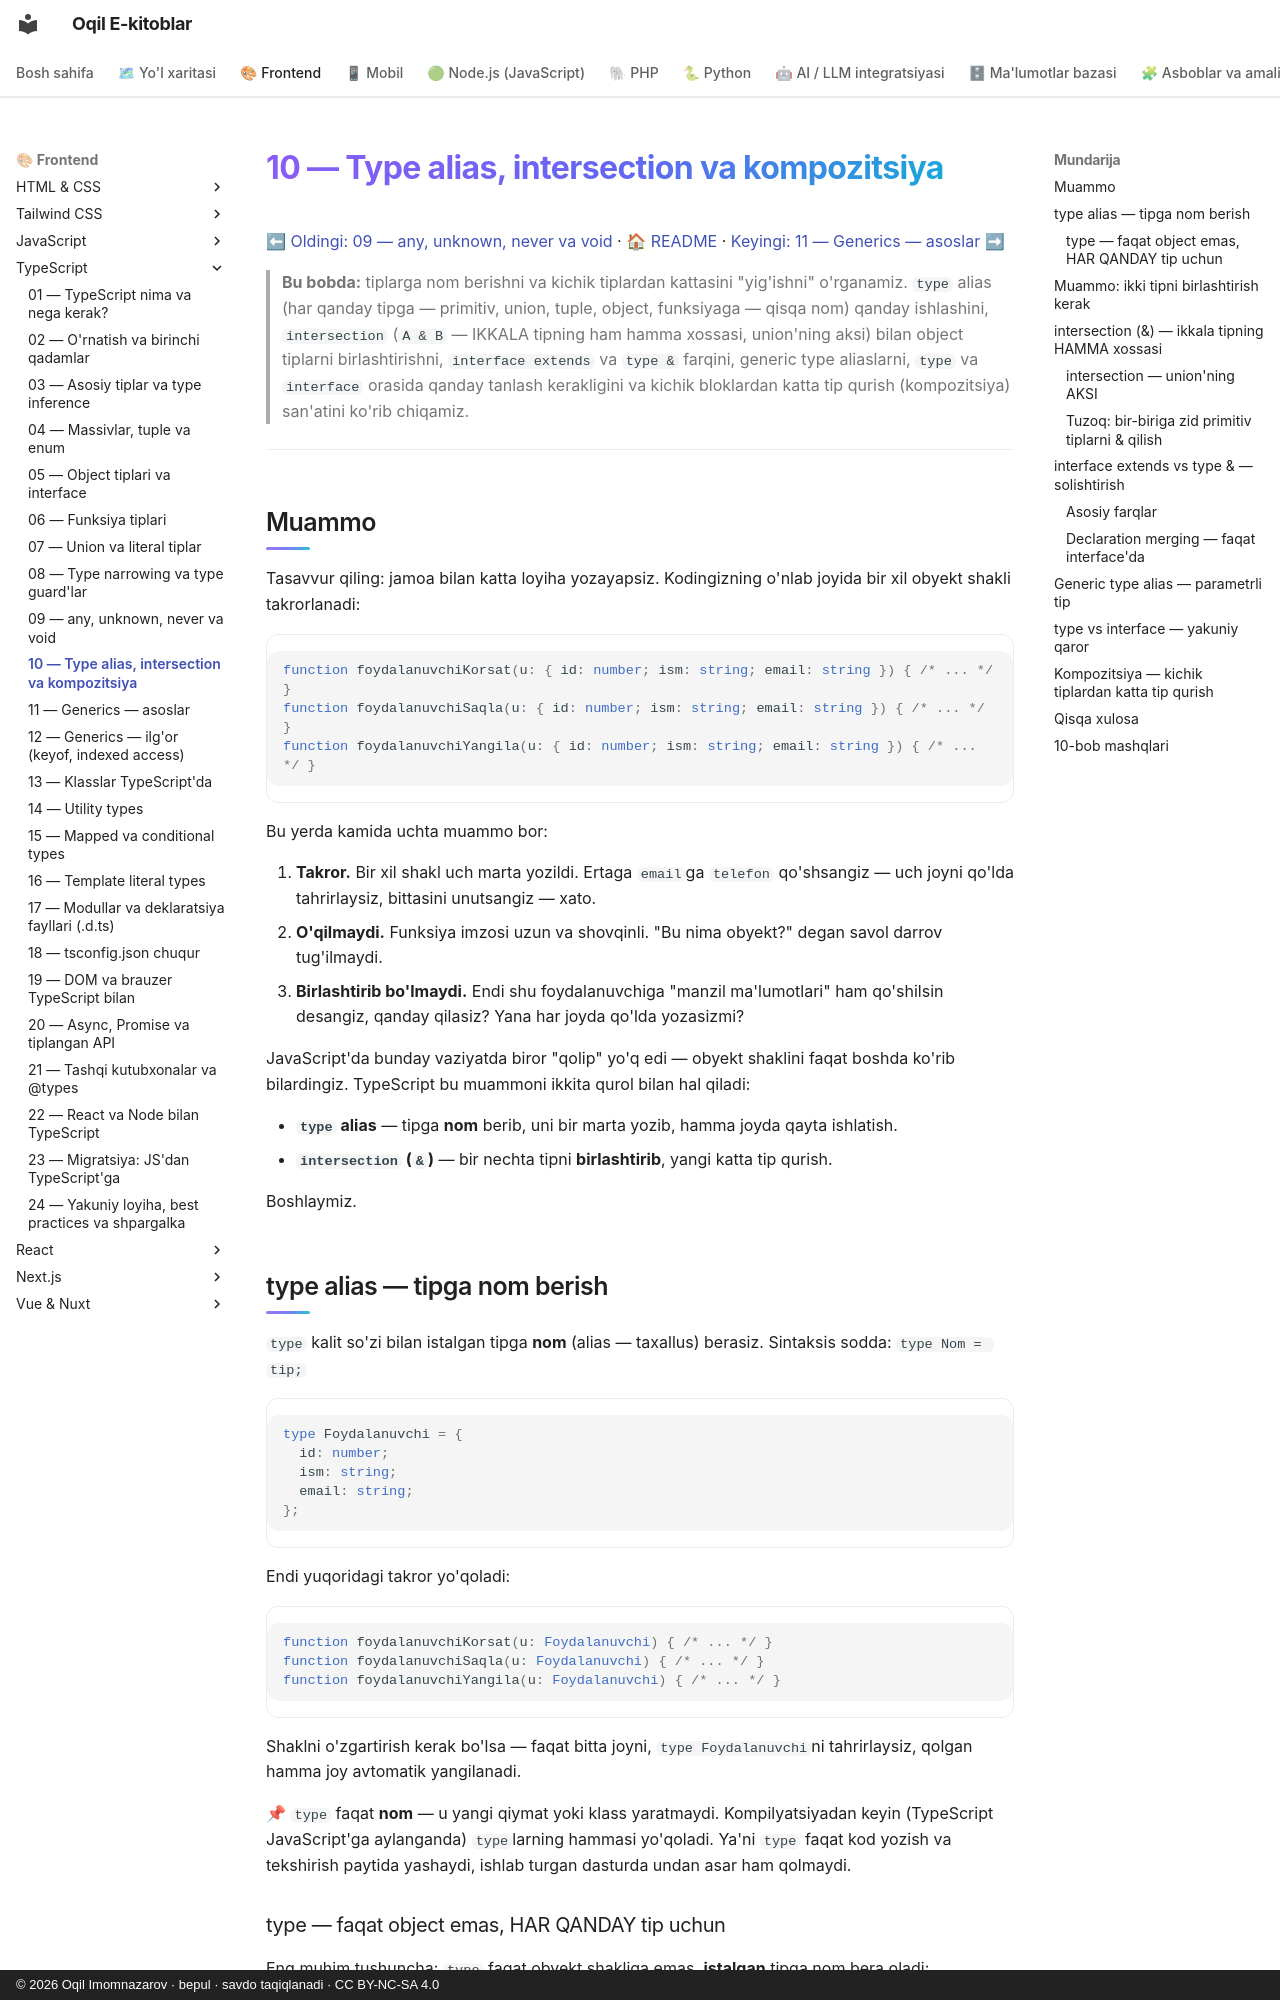

repository: iOqil/e-book · page: typescript/10-type-intersection/index.html · generator: mkdocs · copyright: © 2026 Oqil Imomnazarov · bepul · savdo taqiqlanadi · CC BY-NC-SA 4.0

# 10 — Type alias, intersection va kompozitsiya

[⬅ Oldingi: 09 — any, unknown, never va void](./09-any-unknown-never.md) · [🏠 README](./README.md) · [Keyingi: 11 — Generics — asoslar ➡](./11-generics-asos.md)

> **Bu bobda:** tiplarga nom berishni va kichik tiplardan kattasini "yig'ishni" o'rganamiz. `type` alias (har qanday tipga — primitiv, union, tuple, object, funksiyaga — qisqa nom) qanday ishlashini, `intersection` (`A & B` — IKKALA tipning ham hamma xossasi, union'ning aksi) bilan object tiplarni birlashtirishni, `interface extends` va `type &` farqini, generic type aliaslarni, `type` va `interface` orasida qanday tanlash kerakligini va kichik bloklardan katta tip qurish (kompozitsiya) san'atini ko'rib chiqamiz.

---

## Muammo

Tasavvur qiling: jamoa bilan katta loyiha yozayapsiz. Kodingizning o'nlab joyida bir xil obyekt shakli takrorlanadi:

```ts
function foydalanuvchiKorsat(u: { id: number; ism: string; email: string }) { /* ... */ }
function foydalanuvchiSaqla(u: { id: number; ism: string; email: string }) { /* ... */ }
function foydalanuvchiYangila(u: { id: number; ism: string; email: string }) { /* ... */ }
```

Bu yerda kamida uchta muammo bor:

1. **Takror.** Bir xil shakl uch marta yozildi. Ertaga `email`ga `telefon` qo'shsangiz — uch joyni qo'lda tahrirlaysiz, bittasini unutsangiz — xato.
2. **O'qilmaydi.** Funksiya imzosi uzun va shovqinli. "Bu nima obyekt?" degan savol darrov tug'ilmaydi.
3. **Birlashtirib bo'lmaydi.** Endi shu foydalanuvchiga "manzil ma'lumotlari" ham qo'shilsin desangiz, qanday qilasiz? Yana har joyda qo'lda yozasizmi?

JavaScript'da bunday vaziyatda biror "qolip" yo'q edi — obyekt shaklini faqat boshda ko'rib bilardingiz. TypeScript bu muammoni ikkita qurol bilan hal qiladi:

- **`type` alias** — tipga **nom** berib, uni bir marta yozib, hamma joyda qayta ishlatish.
- **`intersection` (`&`)** — bir nechta tipni **birlashtirib**, yangi katta tip qurish.

Boshlaymiz.

## type alias — tipga nom berish

`type` kalit so'zi bilan istalgan tipga **nom** (alias — taxallus) berasiz. Sintaksis sodda: `type Nom = tip;`

```ts
type Foydalanuvchi = {
  id: number;
  ism: string;
  email: string;
};
```

Endi yuqoridagi takror yo'qoladi:

```ts
function foydalanuvchiKorsat(u: Foydalanuvchi) { /* ... */ }
function foydalanuvchiSaqla(u: Foydalanuvchi) { /* ... */ }
function foydalanuvchiYangila(u: Foydalanuvchi) { /* ... */ }
```

Shaklni o'zgartirish kerak bo'lsa — faqat bitta joyni, `type Foydalanuvchi`ni tahrirlaysiz, qolgan hamma joy avtomatik yangilanadi.

📌 `type` faqat **nom** — u yangi qiymat yoki klass yaratmaydi. Kompilyatsiyadan keyin (TypeScript JavaScript'ga aylanganda) `type`larning hammasi yo'qoladi. Ya'ni `type` faqat kod yozish va tekshirish paytida yashaydi, ishlab turgan dasturda undan asar ham qolmaydi.
